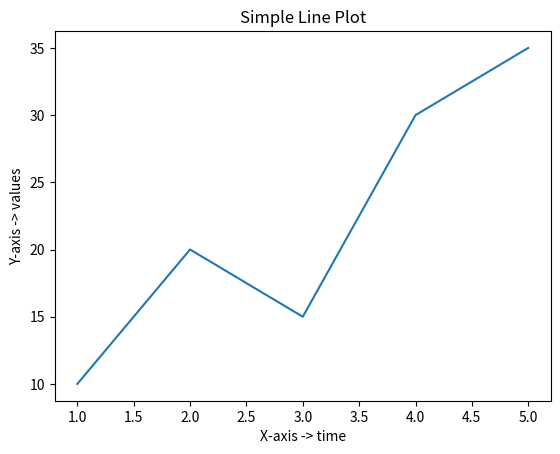

Generate this figure with matplotlib:
import pandas as pd
import matplotlib.pyplot as plt

x = [1, 2, 3, 4,5]
y = [10, 20, 15, 30,35]
plt.plot(x, y)
plt.title('Simple Line Plot')
plt.xlabel('X-axis -> time')
plt.ylabel('Y-axis -> values')

plt.show()